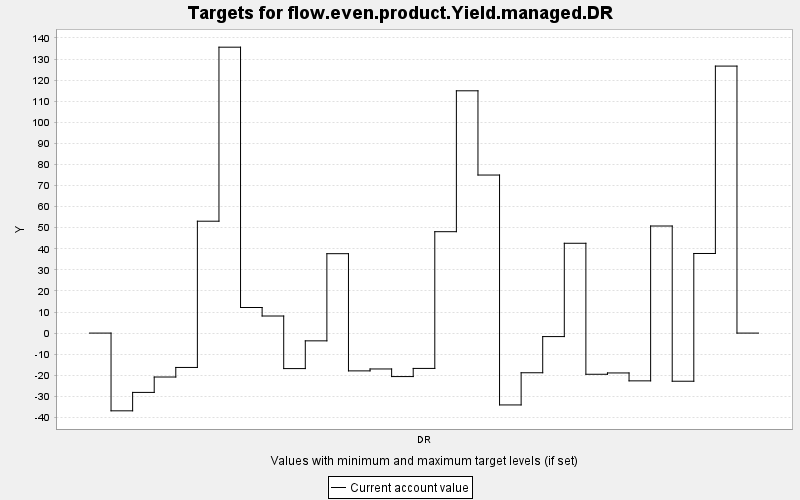

Values plotted in this chart, from the file beside it:
TARGET, PERIOD, YEAR, PERIODWIDTH, MINIMUM, MAXIMUM, MINWEIGHT, MAXWEIGHT, CURRENT, SUMMARY
flow.even.product.Yield.managed.DR, 0, 0, 10.0, 0.0, 10000, 1.0, 1.0, 0.0, 0.0
flow.even.product.Yield.managed.DR, 1, 10, 10.0, 0.0, 10000, 1.0, 1.0, -36.88, 0.0
flow.even.product.Yield.managed.DR, 2, 20, 10.0, 0.0, 10000, 1.0, 1.0, -28.14, 0.0
flow.even.product.Yield.managed.DR, 3, 30, 10.0, 0.0, 10000, 1.0, 1.0, -20.84, 0.0
flow.even.product.Yield.managed.DR, 4, 40, 10.0, 0.0, 10000, 1.0, 1.0, -16.3, 0.0
flow.even.product.Yield.managed.DR, 5, 50, 10.0, 0.0, 10000, 1.0, 1.0, 53.08, 0.0
flow.even.product.Yield.managed.DR, 6, 60, 10.0, 0.0, 10000, 1.0, 1.0, 135.6, 0.0
flow.even.product.Yield.managed.DR, 7, 70, 10.0, 0.0, 10000, 1.0, 1.0, 12.14, 0.0
flow.even.product.Yield.managed.DR, 8, 80, 10.0, 0.0, 10000, 1.0, 1.0, 8.1, 0.0
flow.even.product.Yield.managed.DR, 9, 90, 10.0, 0.0, 10000, 1.0, 1.0, -16.84, 0.0
flow.even.product.Yield.managed.DR, 10, 100, 10.0, 0.0, 10000, 1.0, 1.0, -3.681, 0.0
flow.even.product.Yield.managed.DR, 11, 110, 10.0, 0.0, 10000, 1.0, 1.0, 37.67, 0.0
flow.even.product.Yield.managed.DR, 12, 120, 10.0, 0.0, 10000, 1.0, 1.0, -17.93, 0.0
flow.even.product.Yield.managed.DR, 13, 130, 10.0, 0.0, 10000, 1.0, 1.0, -17.02, 0.0
flow.even.product.Yield.managed.DR, 14, 140, 10.0, 0.0, 10000, 1.0, 1.0, -20.63, 0.0
flow.even.product.Yield.managed.DR, 15, 150, 10.0, 0.0, 10000, 1.0, 1.0, -16.76, 0.0
flow.even.product.Yield.managed.DR, 16, 160, 10.0, 0.0, 10000, 1.0, 1.0, 48.1, 0.0
flow.even.product.Yield.managed.DR, 17, 170, 10.0, 0.0, 10000, 1.0, 1.0, 115, 0.0
flow.even.product.Yield.managed.DR, 18, 180, 10.0, 0.0, 10000, 1.0, 1.0, 74.98, 0.0
flow.even.product.Yield.managed.DR, 19, 190, 10.0, 0.0, 10000, 1.0, 1.0, -34.09, 0.0
flow.even.product.Yield.managed.DR, 20, 200, 10.0, 0.0, 10000, 1.0, 1.0, -18.82, 0.0
flow.even.product.Yield.managed.DR, 21, 210, 10.0, 0.0, 10000, 1.0, 1.0, -1.659, 0.0
flow.even.product.Yield.managed.DR, 22, 220, 10.0, 0.0, 10000, 1.0, 1.0, 42.61, 0.0
flow.even.product.Yield.managed.DR, 23, 230, 10.0, 0.0, 10000, 1.0, 1.0, -19.54, 0.0
flow.even.product.Yield.managed.DR, 24, 240, 10.0, 0.0, 10000, 1.0, 1.0, -18.91, 0.0
flow.even.product.Yield.managed.DR, 25, 250, 10.0, 0.0, 10000, 1.0, 1.0, -22.66, 0.0
flow.even.product.Yield.managed.DR, 26, 260, 10.0, 0.0, 10000, 1.0, 1.0, 50.8, 0.0
flow.even.product.Yield.managed.DR, 27, 270, 10.0, 0.0, 10000, 1.0, 1.0, -22.84, 0.0
flow.even.product.Yield.managed.DR, 28, 280, 10.0, 0.0, 10000, 1.0, 1.0, 37.77, 0.0
flow.even.product.Yield.managed.DR, 29, 290, 10.0, 0.0, 10000, 1.0, 1.0, 126.7, 0.0
flow.even.product.Yield.managed.DR, 30, 300, 10.0, 0.0, 10000, 1.0, 1.0, 0.0, 0.0
